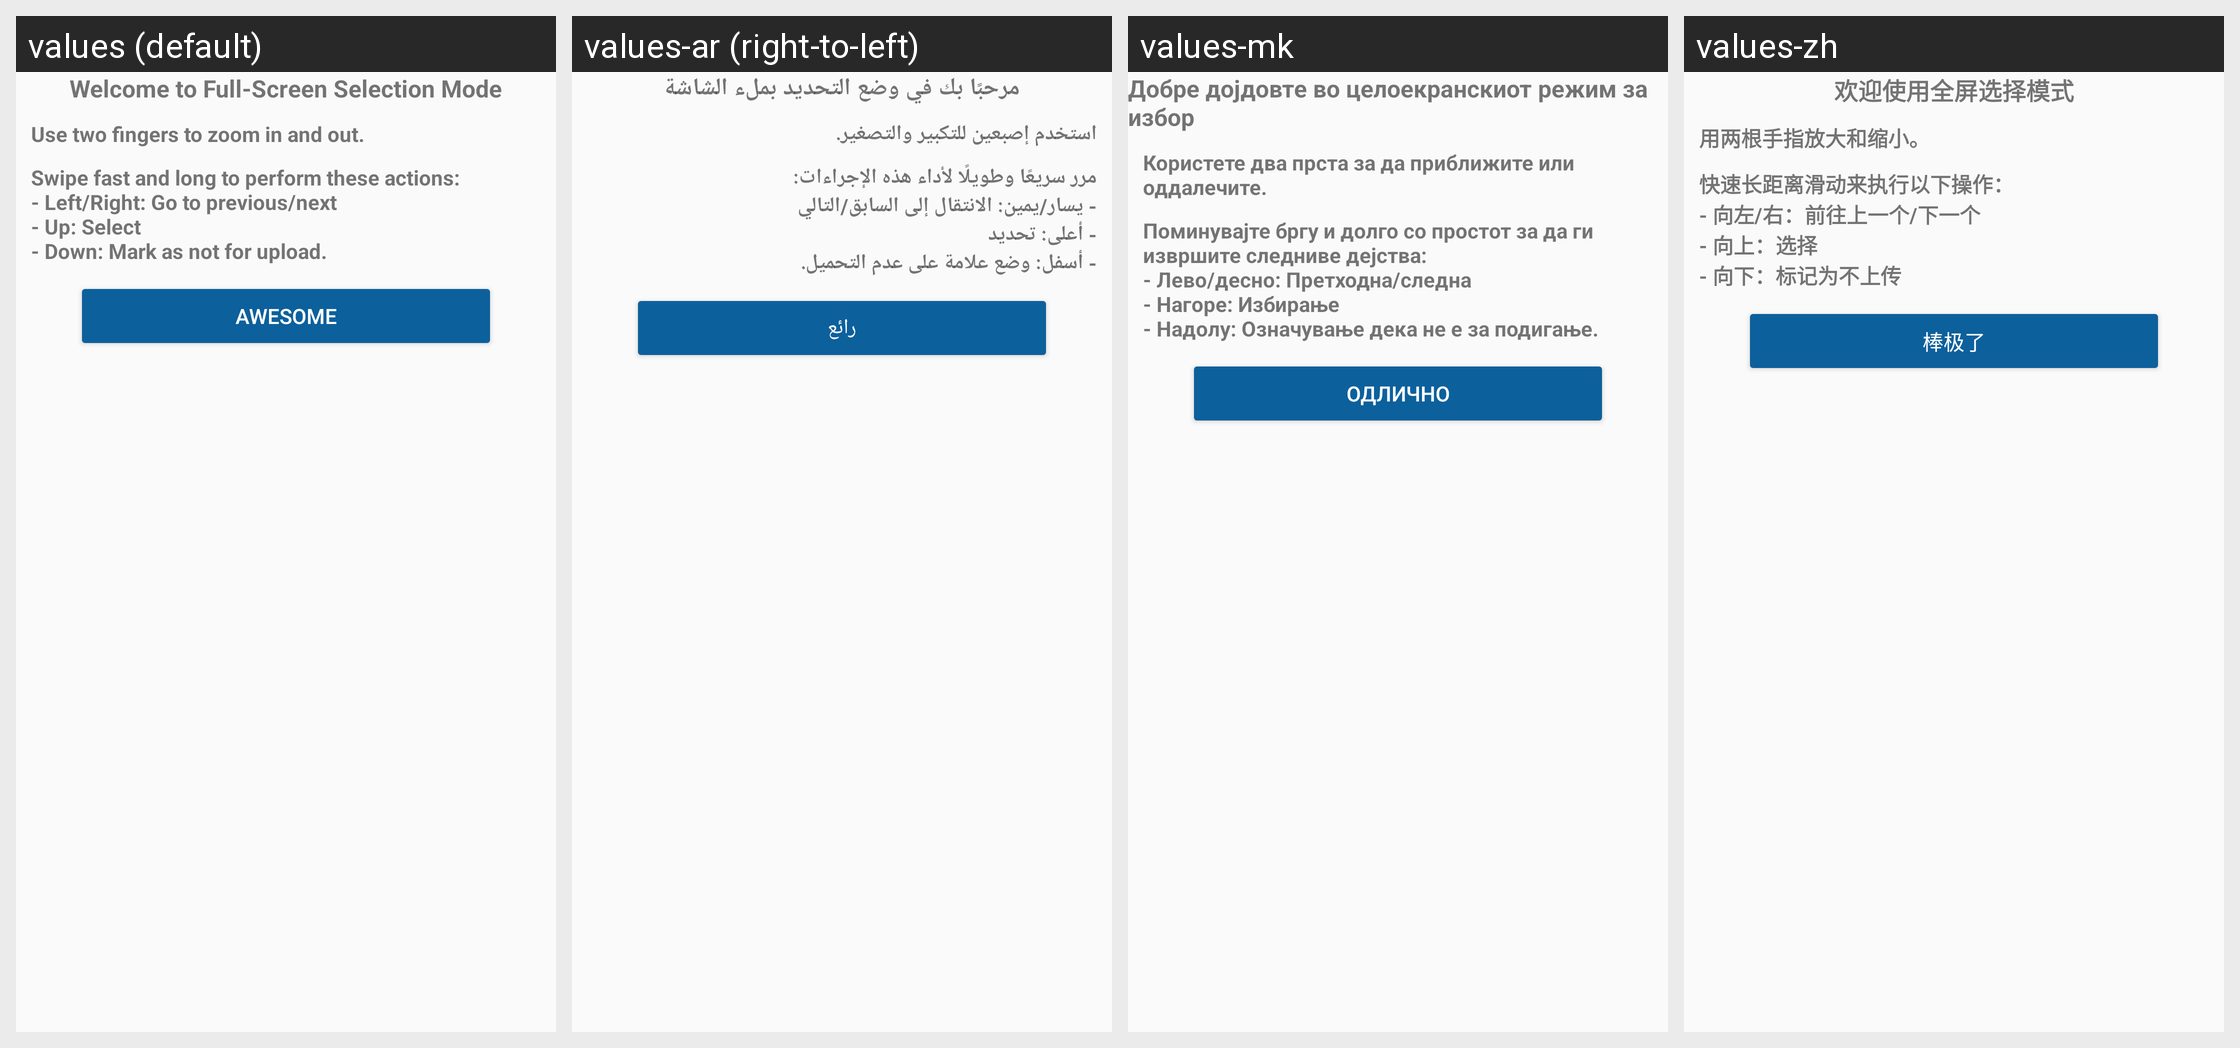

The Android screen above is rendered under several locales of the same app. Produce the string resources it draws, with the default and per-locale values.
Android screen res/layout/full_screen_mode_info_dialog.xml rendered under 4 locales, left to right: values (default), values-ar (right-to-left), values-mk, values-zh. Device: Nexus 5 (rendered at 1080×1920; each locale shown at half size, 540×960, under a caption strip naming it); theme LightAppTheme.
Other locales in the repository, not shown: values-ab, values-af, values-ais, values-anp, values-arc, values-as, values-ast, values-az, values-azb, values-ba, values-ban, values-bcl, values-bg, values-blk, values-bn, values-br, values-bs, values-ca, values-ce, values-ckb, values-cs, values-csb, values-cy, values-da, values-de, values-diq, values-dty, values-el, values-en-rGB, values-eo, values-es, values-eu, values-fa, values-fi, values-fit, values-fo, values-fr, values-frp, values-frr, values-fur, values-ga, values-gcr, values-gl, values-got, values-gu, values-ha, values-haw, values-he, values-hi, values-hr, values-hrx, values-hsb, values-hu, values-hy, values-hyw, values-ia, values-id, values-in, values-io, values-is, values-it, values-iw, values-ja, values-ji, values-jv, values-ka, values-kaa, values-kab, values-kge, values-kjp, values-km, values-kn, values-ko, values-ko-rKP, values-krc, values-ks, values-ksh, values-ku, values-kum, values-kus, values-ky, values-la, values-lag, values-lb, values-lez, values-li, values-lrc, values-lt, values-lv, values-mag, values-mg, values-min, values-ml, values-mn, values-mni, values-mnw, values-mr, values-mrh, values-ms, values-mt, values-my, values-nb, values-ne, values-nl, values-nqo, values-oc, values-or, values-pa, values-pl, values-pms, values-pnb, values-ps, values-pt, values-pt-rBR, values-qq, values-ro, values-ru, values-sah, values-sat, values-sd, values-se, values-sh, values-si, values-sje, values-sk, values-skr, values-sl, values-smn, values-sms, values-sr, values-su, values-sv, values-sw, values-syl, values-szy, values-ta, values-tcy, values-te, values-th, values-tok, values-tr, values-tum, values-ug, values-uk, values-ur, values-uz, values-vec, values-vi, values-xal, values-xmf, values-yi, values-yue, values-zgh, values-zh-rCN, values-zh-rHK, values-zh-rTW.
Strings drawn on this screen, with the default value and each locale's value (text and hints the layout hard-codes, and strings that could not be matched under every locale, appear in the picture but are not listed):

welcome_to_full_screen_mode_text
  values: Welcome to Full-Screen Selection Mode
  values-ar: مرحبًا بك في وضع التحديد بملء الشاشة
  values-mk: Добре дојдовте во целоекранскиот режим за избор
  values-zh: 欢迎使用全屏选择模式

full_screen_mode_zoom_info
  values: Use two fingers to zoom in and out.
  values-ar: استخدم إصبعين للتكبير والتصغير.
  values-mk: Користете два прста за да приближите или оддалечите.
  values-zh: 用两根手指放大和缩小。

full_screen_mode_features_info
  values: Swipe fast and long to perform these actions: 
      - Left/Right: Go to previous/next 
      - Up: Select
      - Down: Mark as not for upload.
  values-ar: مرر سريعًا وطويلًا لأداء هذه الإجراءات: 
      - يسار/يمين: الانتقال إلى السابق/التالي 
      - أعلى: تحديد
      - أسفل: وضع علامة على عدم التحميل.
  values-mk: Поминувајте бргу и долго со простот за да ги извршите следниве дејства: 
      - Лево/десно: Претходна/следна
      - Нагоре: Избирање
      - Надолу: Означување дека не е за подигање.
  values-zh: 快速长距离滑动来执行以下操作：
      - 向左/右：前往上一个/下一个
      - 向上：选择
      - 向下：标记为不上传

welcome_custom_selector_ok
  values: Awesome
  values-ar: رائع
  values-mk: Одлично
  values-zh: 棒极了
